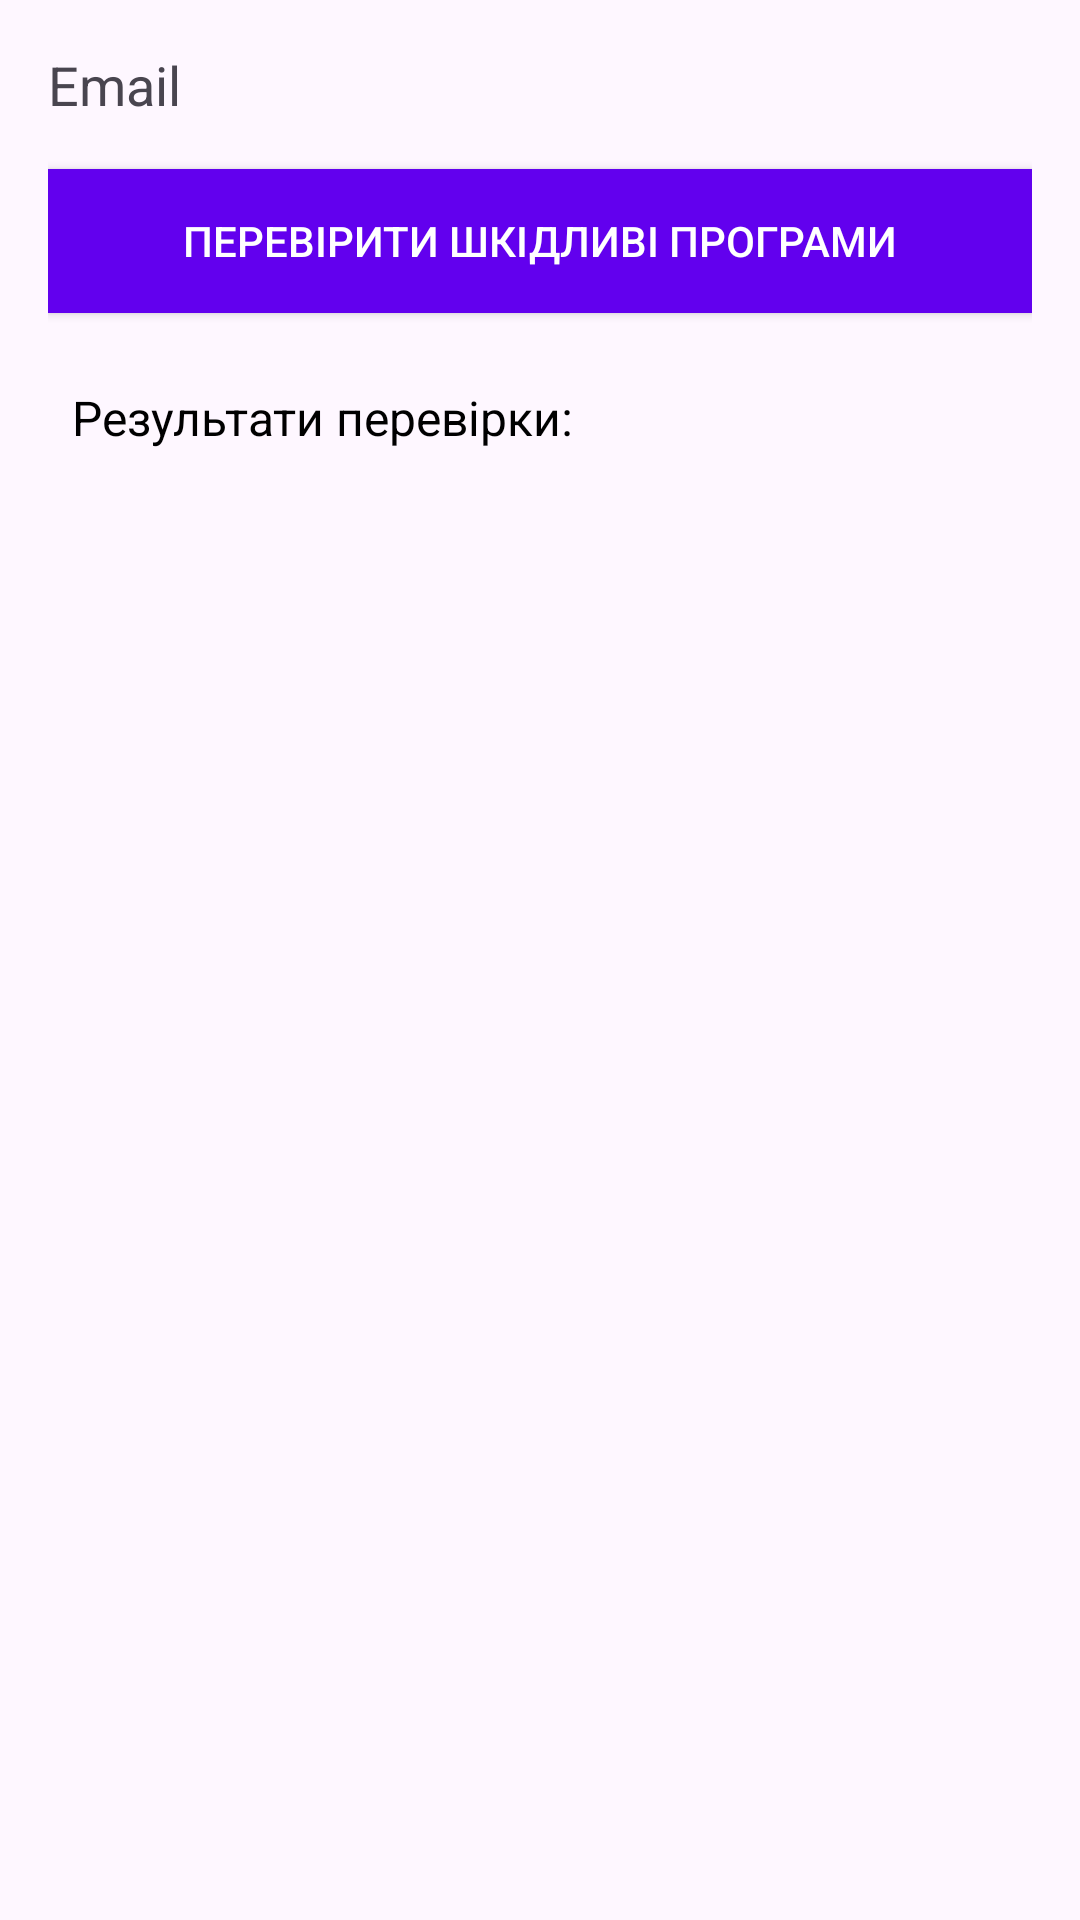

Write the Android layout XML for this screen, with the resource values it uses.
<!-- AndroidManifest.xml: application theme Theme.SecureMobileApp -->
<!-- res/layout/activity_main.xml -->
<?xml version="1.0" encoding="utf-8"?>
<LinearLayout xmlns:android="http://schemas.android.com/apk/res/android"
    xmlns:app="http://schemas.android.com/apk/res-auto"
    xmlns:tools="http://schemas.android.com/tools"
    android:id="@+id/main"
    android:layout_width="match_parent"
    android:layout_height="match_parent"
    tools:context=".MainActivity"
    android:orientation="vertical"
    android:padding="16dp">

    <TextView
        android:id="@+id/tvUserEmail"
        android:layout_width="wrap_content"
        android:layout_height="wrap_content"
        android:text="@string/email"
        android:textSize="18sp"
        android:layout_marginBottom="16dp"/>

    <Button
        android:id="@+id/btnCheckMalware"
        android:layout_width="match_parent"
        android:layout_height="wrap_content"
        android:backgroundTint="@color/colorButton"
        android:background="@color/colorButton"
        android:textColor="@color/colorButtonText"
        android:text="@string/CheckApps"
        android:layout_marginBottom="16dp"
        tools:ignore="VisualLintButtonSize" />

    <TextView
        android:id="@+id/tvResult"
        android:layout_width="match_parent"
        android:layout_height="wrap_content"
        android:padding="8dp"
        android:text="@string/CheckResults"
        android:textSize="16sp"
        android:textColor="@color/colorText"/>

</LinearLayout>
<!-- resources referenced by this layout -->
<resources>
  <color name="colorButton">#6200EE</color>
  <color name="colorButtonText">#FFFFFF</color>
  <color name="colorText">#000000</color>
  <string name="CheckApps">Перевірити шкідливі програми</string>
  <string name="CheckResults">Результати перевірки:</string>
  <string name="email">Email</string>
  <style name="Theme.SecureMobileApp" parent="Base.Theme.SecureMobileApp" />
  <style name="Base.Theme.SecureMobileApp" parent="Theme.Material3.DayNight.NoActionBar">
          
          
      </style>
</resources>
